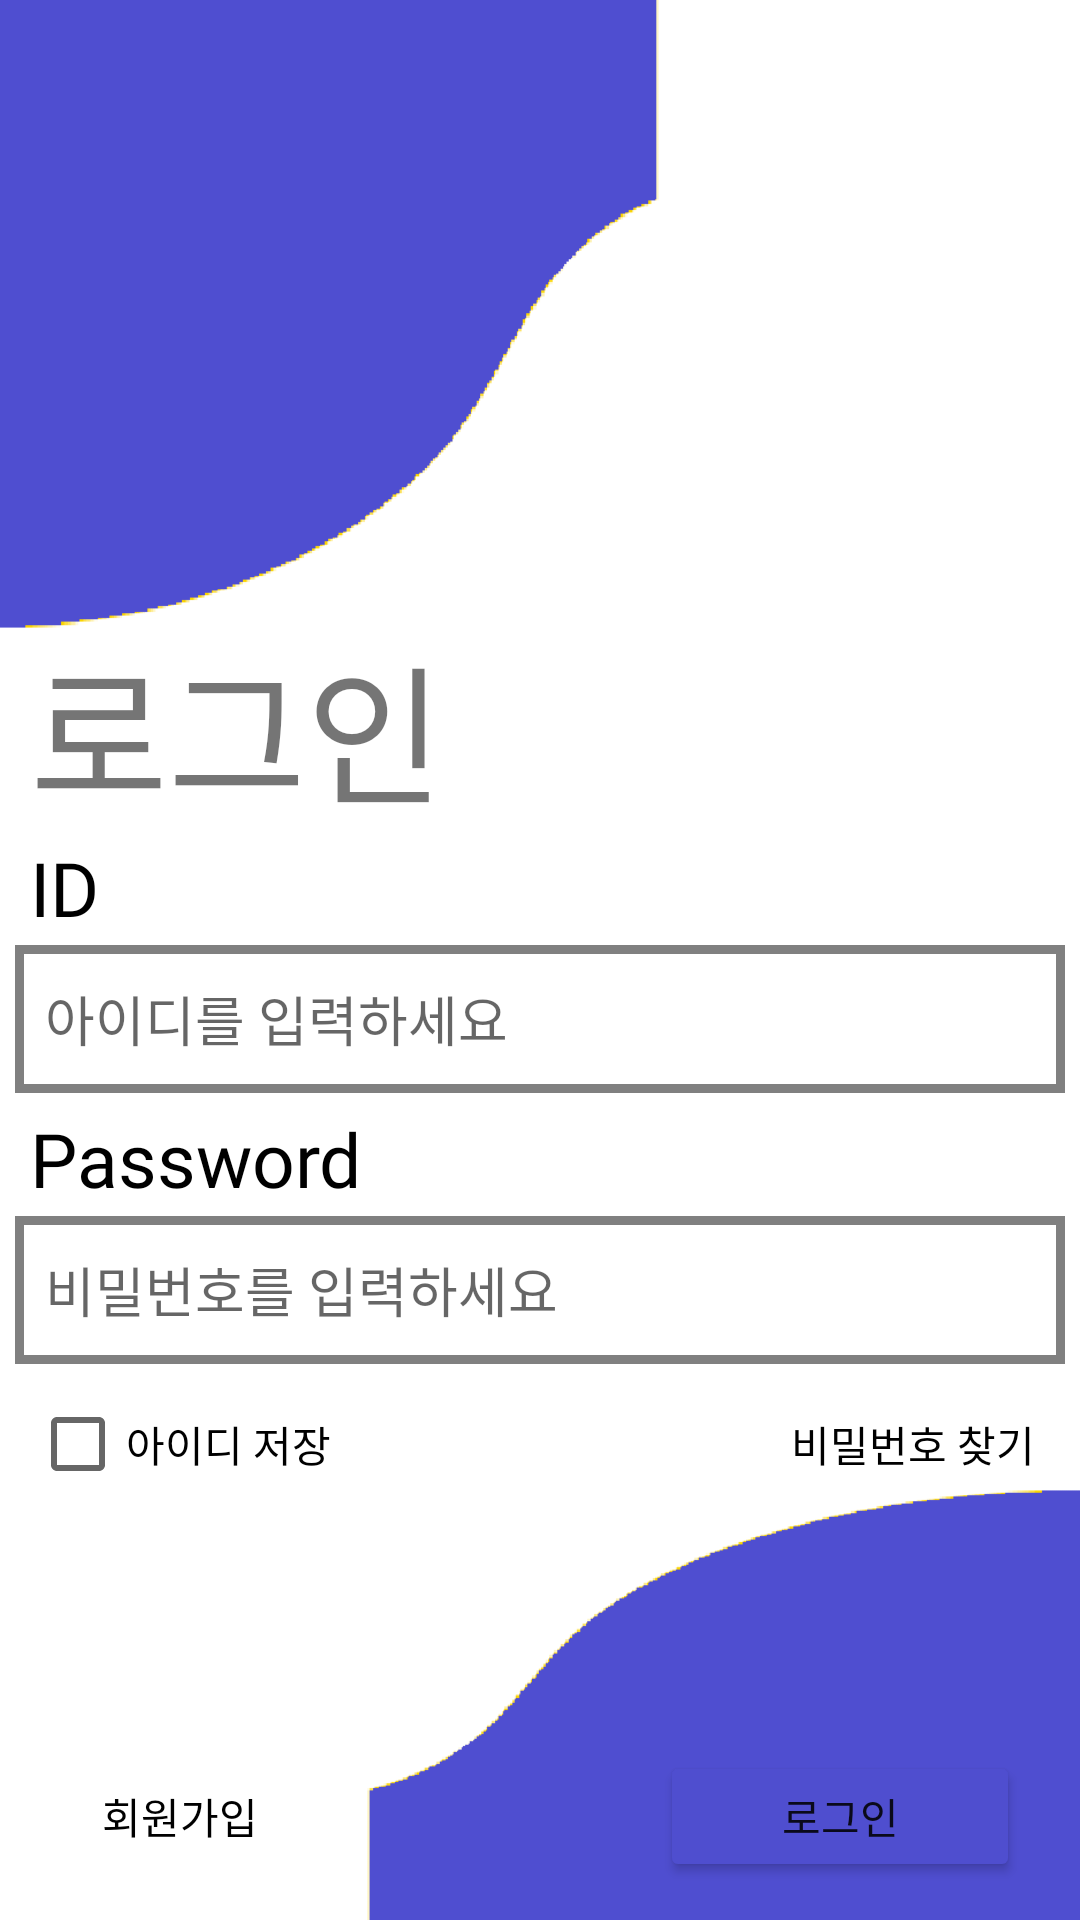

Produce the Android XML layout that renders to this screen, including the resource entries it uses.
<!-- AndroidManifest.xml: application theme Theme.Bank_Application -->
<!-- res/layout/login_page.xml -->
<?xml version="1.0" encoding="utf-8"?>
<LinearLayout xmlns:android="http://schemas.android.com/apk/res/android"
    xmlns:app="http://schemas.android.com/apk/res-auto"
    android:layout_width="match_parent"
    android:layout_height="match_parent"
    android:background="@drawable/login_background_img"
    android:orientation="vertical"
    android:weightSum="100">
  <LinearLayout
      android:layout_width="match_parent"
      android:layout_height="0dp"
      android:layout_weight="30"/>
    <TextView
        android:layout_width="match_parent"
        android:layout_height="0dp"
        android:layout_weight="15"
        android:paddingLeft="10dp"
        android:gravity="bottom"
        android:text="로그인"
        android:fontFamily="@font/login_font"
        android:textSize="50sp" />
    <TextView
        android:layout_width="match_parent"
        android:layout_height="0dp"
        android:layout_weight="5"
        android:text="ID"
        android:textColor="@color/black"
        android:fontFamily="@font/login_font"
        android:paddingLeft="10dp"
        android:textSize="25sp"/>
    <EditText
        android:layout_width="match_parent"
        android:layout_height="0dp"
        android:layout_weight="8"
        android:hint="아이디를 입력하세요"
        android:paddingLeft="10dp"
        android:background="@drawable/login_edit_button_border"
        android:layout_margin="5dp"
        android:id="@+id/login_ID_input"
        android:inputType="textCapSentences"
        android:fontFamily="@font/login_font" />
    <TextView
        android:layout_width="match_parent"
        android:layout_height="0dp"
        android:layout_weight="5"
        android:text="Password"
        android:textColor="@color/black"
        android:fontFamily="@font/login_font"
        android:paddingLeft="10dp"
        android:textSize="25sp"/>
    <EditText
        android:layout_width="match_parent"
        android:layout_height="0dp"
        android:layout_weight="8"
        android:layout_margin="5dp"
        android:paddingLeft="10dp"
        android:inputType="textPassword"
        android:id="@+id/login_PW_input"
        android:background="@drawable/login_edit_button_border"
        android:hint="비밀번호를 입력하세요"
        android:fontFamily="@font/login_font"/>
  <LinearLayout
      android:layout_width="match_parent"
      android:layout_height="0dp"
    android:layout_weight="7"
    android:orientation="horizontal"
    android:weightSum="100">
    <CheckBox
        android:layout_width="0dp"
        android:layout_height="match_parent"
        android:layout_weight="60"
        android:text="아이디 저장"
        android:layout_marginLeft="10dp"
        android:id="@+id/login_saveID_check"
        android:fontFamily="@font/login_font"/>
    <Button
        android:layout_width="0dp"
        android:layout_height="match_parent"
        android:layout_weight="40"
        android:layout_marginRight="15dp"
        android:text="비밀번호 찾기"
        android:fontFamily="@font/login_font"
        android:id="@+id/password_find_button"
        android:textColor="@color/black"
        android:gravity="right|center_vertical"
        android:background="#00ff0000"
        android:backgroundTint="@color/white"
        />
  </LinearLayout>

  <LinearLayout
      android:layout_width="match_parent"
      android:layout_height="0dp"
      android:layout_weight="13"/>
  <LinearLayout
      android:layout_width="match_parent"
      android:layout_height="0dp"
      android:layout_weight="7"
      android:orientation="horizontal"
      android:weightSum="100">
    <Button
        android:layout_width="0dp"
        android:layout_height="match_parent"
        android:layout_weight="50"
        android:text="회원가입"
        android:fontFamily="@font/login_font"
        android:textColor="@color/black"
        android:gravity="center"
        android:backgroundTint="@color/white"
        android:background="#00ff0000"
        android:id="@+id/register_button"
        android:layout_marginRight="100dp"/>

    <Button
        android:layout_width="0dp"
        android:layout_height="match_parent"
        android:layout_marginRight="20dp"
        android:layout_weight="50"
        android:backgroundTint="@color/main_color"
        android:text="로그인"
        android:fontFamily="@font/login_font"
        android:id="@+id/login_button"
        app:strokeColor="@color/white"
        app:strokeWidth="1dp" />
  </LinearLayout>

</LinearLayout>
<!-- resources referenced by this layout -->
<resources>
  <color name="black">#FF000000</color>
  <color name="main_color">#4F4ECF</color>
  <color name="white">#FFFFFFFF</color>
  <!-- drawable login_background_img: png bitmap (drawable, 15686 bytes) -->
  <!-- drawable login_edit_button_border (drawable) -->
  <?xml version="1.0" encoding="utf-8"?>
  <layer-list xmlns:android="http://schemas.android.com/apk/res/android">
          <item>
              <shape android:shape="rectangle">
                  <solid android:color="@color/gray"/>
              </shape>
          </item>
      <item android:top="3dp"
          android:right="3dp"
          android:bottom="3dp"
          android:left="3dp"
          >
          <shape android:shape="rectangle">
              <solid android:color="@color/white"/>
          </shape>
      </item>
  </layer-list>
  <style name="Theme.Bank_Application" parent="Theme.MaterialComponents.Light.NoActionBar">
          
          <item name="colorPrimary">@color/purple_500</item>
          <item name="colorPrimaryVariant">@color/purple_700</item>
          <item name="colorOnPrimary">@color/white</item>
          
          <item name="colorSecondary">@color/teal_200</item>
          <item name="colorSecondaryVariant">@color/teal_700</item>
          <item name="colorOnSecondary">@color/black</item>
          
          <item name="android:statusBarColor" tools:targetApi="l">?attr/colorPrimaryVariant</item>
          
      </style>
  <color name="gray">#808080</color>
  <color name="purple_500">#FF6200EE</color>
  <color name="purple_700">#FF3700B3</color>
  <color name="teal_200">#FF03DAC5</color>
  <color name="teal_700">#FF018786</color>
</resources>
